Run: headless pygame with SDL's dummy video driver; simulated clock (each Clock.tick advances the game by its frame time, no real sleeping); random seed 0; keys injected as events and as key.get_pressed() state; no mouse input.
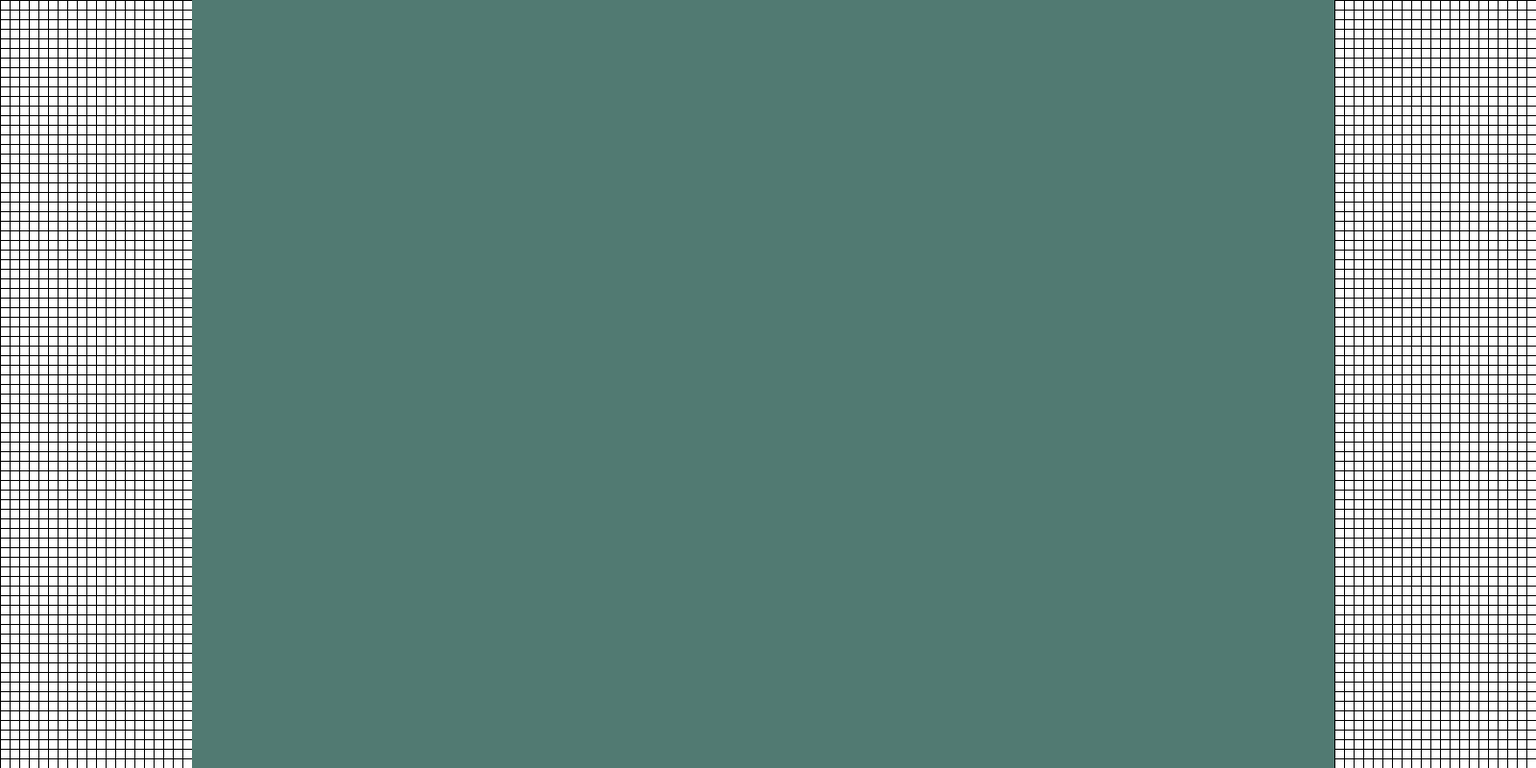
Frame 1 of 4 · flips 1–60 · no input
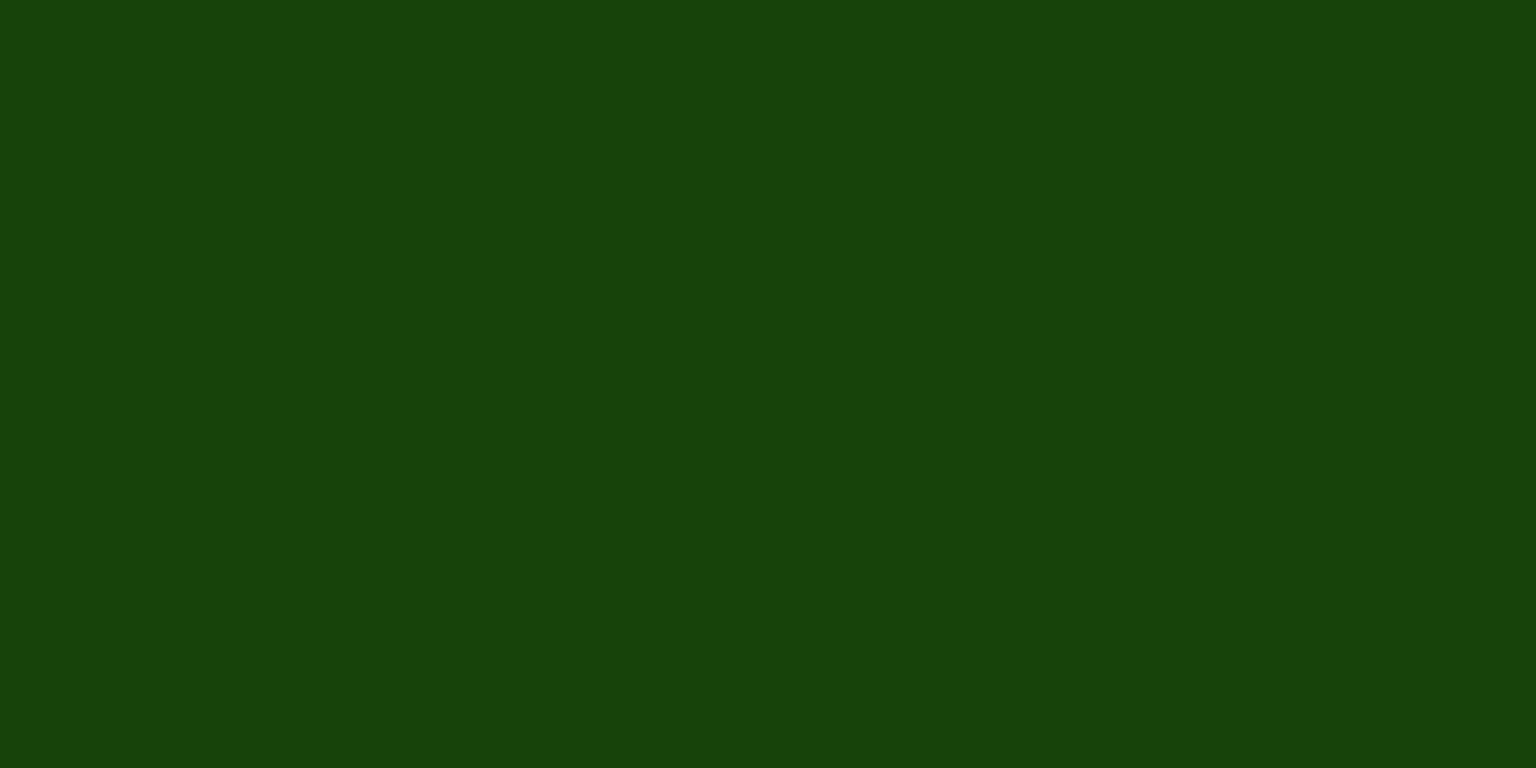
Frame 2 of 4 · flips 61–180 · tapped SPACE, RETURN · held RIGHT (→), D
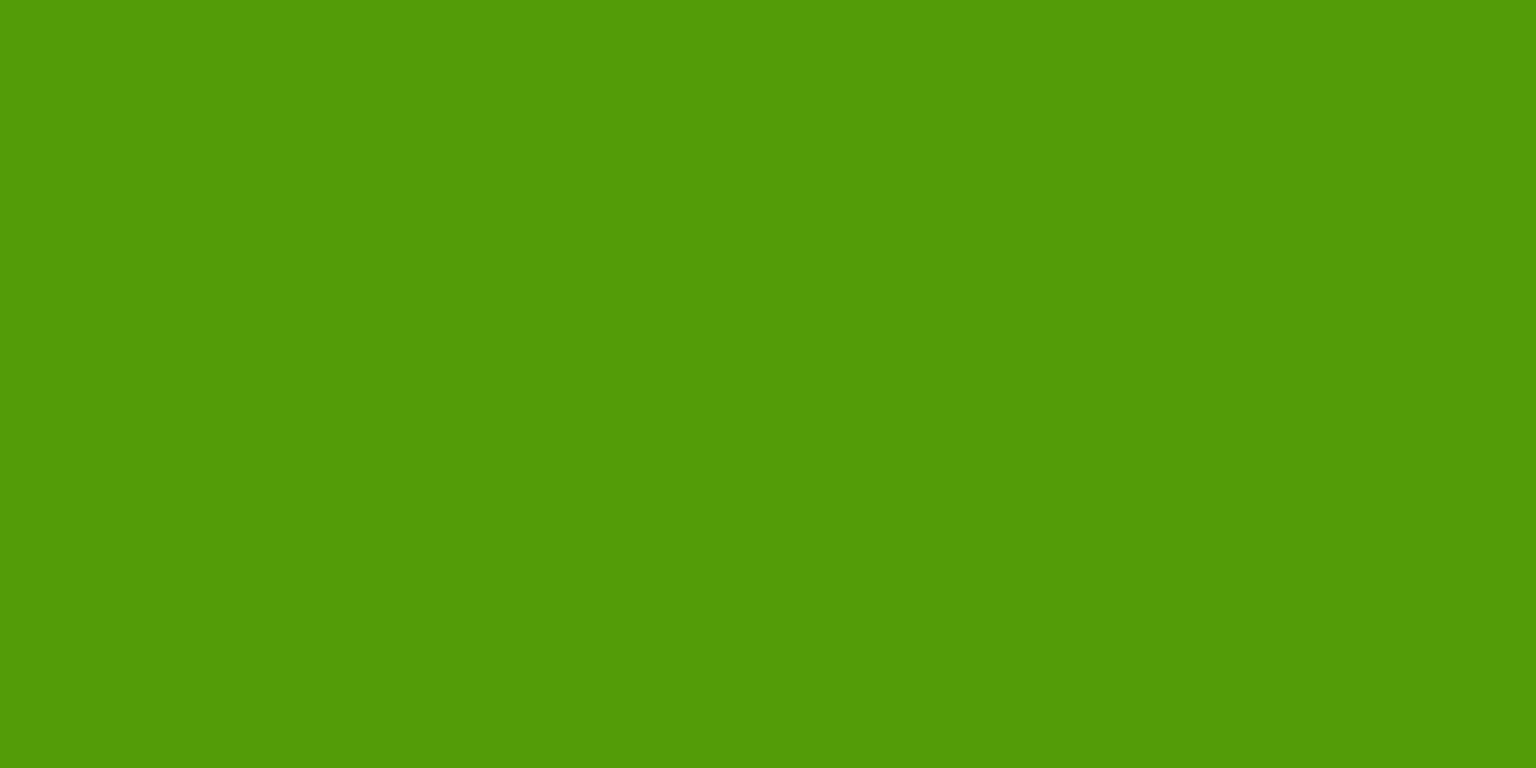
Frame 3 of 4 · flips 181–300 · held DOWN (↓), S
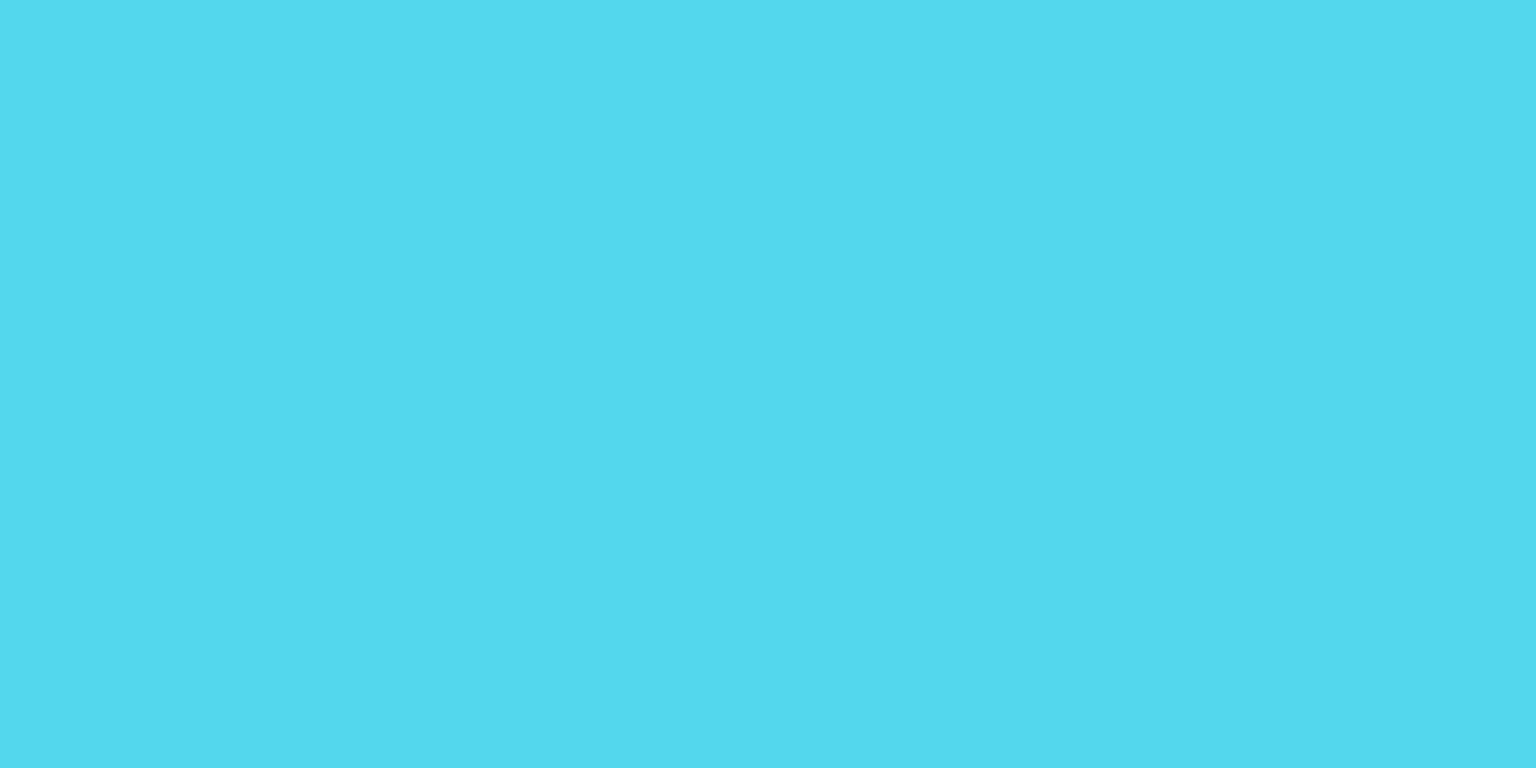
Frame 4 of 4 · flips 301–420 · held LEFT (←), A, UP (↑), W

The pygame program that drew these frames:

import random

import pygame
from pygame import Surface

GRID_SQUARE_CELL_SIDE_SIZE = 10

def paint(screen: Surface, grid, color="red"):
    for y, line in enumerate(grid):
        for x, column in enumerate(line):
            if column == 1:
                pos_x = GRID_SQUARE_CELL_SIDE_SIZE * x
                pos_y = GRID_SQUARE_CELL_SIDE_SIZE * y
                pygame.draw.rect(screen,
                                 color,
                                 ((pos_x, pos_y), (GRID_SQUARE_CELL_SIDE_SIZE, GRID_SQUARE_CELL_SIDE_SIZE)
                ))

def ifAnyAroundIs1(grid, x, y):
    pos_dict = {
        0: (-1, -1),
        1: (0, -1),
        2: (1, -1),
        3: (-1, 0),
        4: (1, 0),
        5: (-1, 1),
        6: (0, 1),
        7: (1, 1),
    }

    for _, pos in pos_dict.items():
        try:
            if grid[y + pos[0]][x + pos[1]] == 1:
                return True
        except IndexError:
            continue
    return False


def generate(grid):
    new_grid = []

    for y, line in enumerate(grid):
        new_grid.append([])
        for x, column in enumerate(line):
            if ifAnyAroundIs1(grid, x, y):
                new_grid[y].append(1)
                continue
            new_grid[y].append(0)

    return new_grid

def game():
    pygame.init()

    GAME_WIDTH = 1600
    GAME_HEIGHT = 800
    TICK = 10

    screen = pygame.display.set_mode((GAME_WIDTH, GAME_HEIGHT))
    clock = pygame.time.Clock()
    running = True

    #
    grid = [[0 for _ in range(screen.get_width() // GRID_SQUARE_CELL_SIDE_SIZE)]
                      for _ in range(screen.get_height() // GRID_SQUARE_CELL_SIDE_SIZE)]

    grid[screen.get_height()//(2*GRID_SQUARE_CELL_SIDE_SIZE)-1][screen.get_width()//(2*GRID_SQUARE_CELL_SIDE_SIZE)-1] = 1
    #




    while running:
        for event in pygame.event.get():
            if event.type == pygame.QUIT:
                running = False
            if event.type == pygame.KEYDOWN:
                ...


        screen.fill("white")

        #Draw grid
        for x in range(0, screen.get_width(), GRID_SQUARE_CELL_SIDE_SIZE):
            pygame.draw.line(screen, "black", (x,0), (x,screen.get_height()), width=1)

        for y in range(0, screen.get_height(), GRID_SQUARE_CELL_SIDE_SIZE):
            pygame.draw.line(screen, "black", (0,y), (screen.get_width(),y), width=1)

        keys = pygame.key.get_pressed()

        paint(screen, grid, color=[random.randint(0,255) for _ in range(3)])
        grid = generate(grid)

        pygame.display.flip()

        dt = clock.tick(TICK)

    pygame.quit()



if __name__ == '__main__':
    game()
